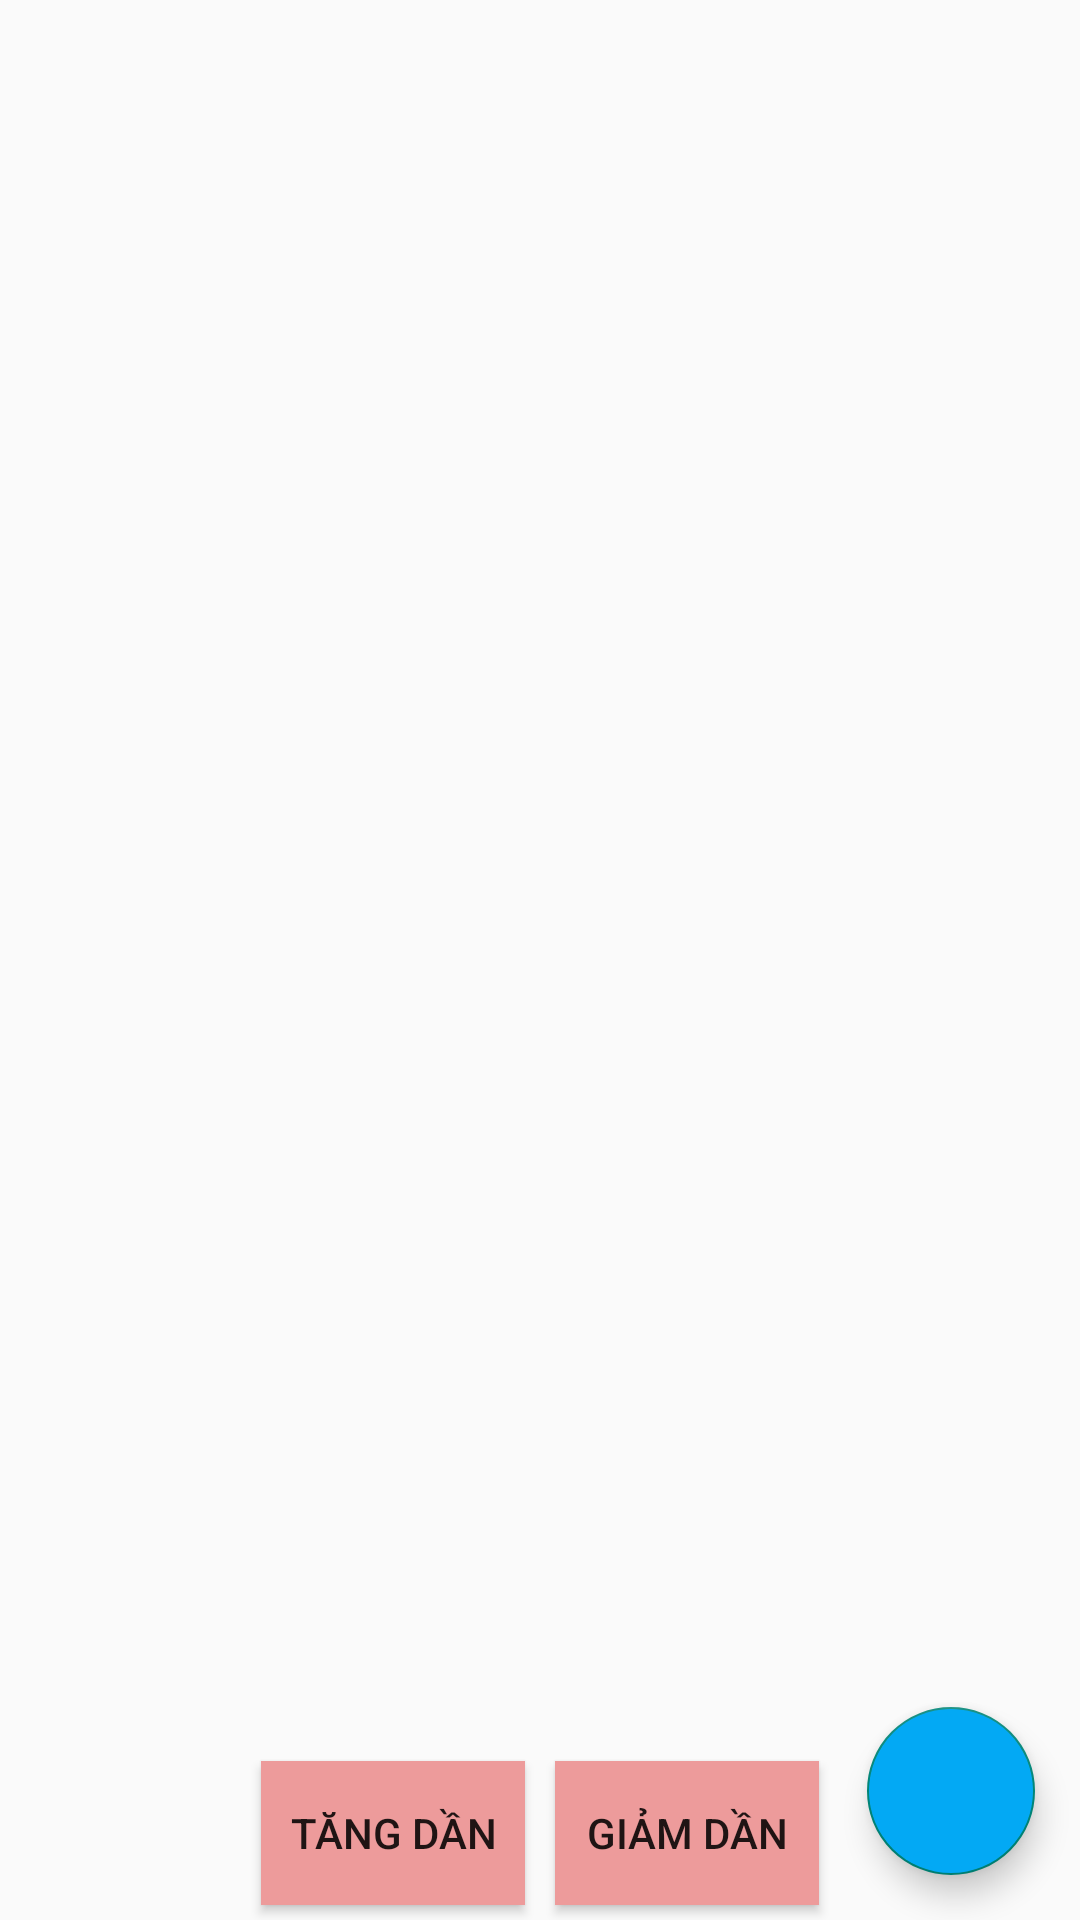

Layout XML and referenced resources for this Android screen:
<!-- AndroidManifest.xml: application theme Theme.Duanmau -->
<!-- res/layout/fragment_quan__ly__sach.xml -->
<?xml version="1.0" encoding="utf-8"?>
<FrameLayout xmlns:android="http://schemas.android.com/apk/res/android"
    xmlns:tools="http://schemas.android.com/tools"
    android:layout_width="match_parent"
    android:layout_height="match_parent"
    tools:context="fpoly.ngocdvph31920.duanmau.Quan_Ly_Phieu_Muon_Fragment">

    <LinearLayout
        android:layout_width="match_parent"
        android:layout_height="match_parent"
        android:orientation="vertical">

        <androidx.recyclerview.widget.RecyclerView
            android:id="@+id/rycSach"
            android:layout_width="match_parent"
            android:layout_height="0dp"
            android:layout_weight="1"
            tools:listitem="@layout/item_sach" />

        <LinearLayout
            android:layout_width="match_parent"
            android:layout_height="wrap_content"
            android:gravity="center"
            android:orientation="horizontal">

            <Button
                android:id="@+id/btn_tangdan"
                android:layout_width="wrap_content"
                android:layout_height="wrap_content"
                android:background="#ED9B9B"
                android:layout_margin="5dp"
                android:text="Tăng dần" />

            <Button
                android:id="@+id/btn_giamdan"
                android:layout_width="wrap_content"
                android:layout_height="wrap_content"
                android:background="#ED9B9B"
                android:layout_margin="5dp"
                android:text="Giảm dần" />

        </LinearLayout>

    </LinearLayout>

    <com.google.android.material.floatingactionbutton.FloatingActionButton
        android:id="@+id/fltAddSach"
        android:layout_width="wrap_content"
        android:layout_height="wrap_content"
        android:layout_gravity="end|bottom"
        android:layout_marginRight="15dp"
        android:layout_marginBottom="15dp"
        android:background="@drawable/khung"
        android:backgroundTint="#03A9F4"
        android:src="@drawable/baseline_add_24" />

</FrameLayout>
<!-- res/layout/item_sach.xml (included above) -->
<?xml version="1.0" encoding="utf-8"?>
<LinearLayout xmlns:android="http://schemas.android.com/apk/res/android"
    android:layout_width="match_parent"
    android:layout_height="wrap_content"
    android:layout_margin="10dp"
    android:orientation="horizontal">

    <LinearLayout
        android:layout_width="300dp"
        android:layout_height="wrap_content"
        android:orientation="vertical">

        <LinearLayout
            android:layout_width="wrap_content"
            android:layout_height="wrap_content"
            android:orientation="horizontal">

            <TextView
                android:layout_width="wrap_content"
                android:layout_height="wrap_content"
                android:text="Mã sách: " />

            <TextView
                android:id="@+id/tvMaSach_itemSach"
                android:layout_width="wrap_content"
                android:layout_height="wrap_content"
                android:layout_marginLeft="5dp" />
        </LinearLayout>

        <LinearLayout
            android:layout_width="wrap_content"
            android:layout_height="wrap_content"
            android:orientation="horizontal">

            <TextView
                android:layout_width="wrap_content"
                android:layout_height="wrap_content"
                android:text="Tên sách: " />

            <TextView
                android:id="@+id/tvTenSach_itemSach"
                android:layout_width="wrap_content"
                android:layout_height="wrap_content"
                android:layout_marginLeft="5dp" />
        </LinearLayout>

        <LinearLayout
            android:layout_width="wrap_content"
            android:layout_height="wrap_content"
            android:orientation="horizontal">

            <TextView
                android:layout_width="wrap_content"
                android:layout_height="wrap_content"
                android:text="Giá thuê: " />

            <TextView
                android:id="@+id/tvGiaThue_itemSach"
                android:layout_width="wrap_content"
                android:layout_height="wrap_content"
                android:layout_marginLeft="5dp" />
        </LinearLayout>

        <LinearLayout
            android:layout_width="wrap_content"
            android:layout_height="wrap_content"
            android:orientation="horizontal">

            <TextView
                android:layout_width="wrap_content"
                android:layout_height="wrap_content"
                android:text="Loại sách: " />

            <TextView
                android:id="@+id/tvMaLoai_itemSach"
                android:layout_width="wrap_content"
                android:layout_height="wrap_content"
                android:layout_marginLeft="5dp" />
        </LinearLayout>
        <LinearLayout
            android:layout_width="wrap_content"
            android:layout_height="wrap_content"
            android:orientation="horizontal">

            <TextView
                android:layout_width="wrap_content"
                android:layout_height="wrap_content"
                android:text="Tên loại: " />

            <TextView
                android:id="@+id/tvTenLoai_itemSach"
                android:layout_width="wrap_content"
                android:layout_height="wrap_content"
                android:layout_marginLeft="5dp" />
        </LinearLayout>
    </LinearLayout>
    <Button
        android:id="@+id/btnUpdate_sach"
        android:layout_width="28dp"
        android:layout_height="30dp"
        android:layout_marginLeft="20dp"
        android:layout_marginTop="30dp"
        android:background="#00BCD4"
        android:drawableStart="@drawable/baseline_build_circle_24" />
    <Button
        android:id="@+id/btnDelete_Sach"
        android:layout_width="28dp"
        android:layout_height="30dp"
        android:layout_marginLeft="20dp"
        android:layout_marginTop="30dp"
        android:background="#00BCD4"
        android:drawableStart="@drawable/baseline_delete_24" />
</LinearLayout>
<!-- resources referenced by this layout -->
<resources>
  <!-- drawable baseline_delete_24 (drawable) -->
  <vector android:height="24dp" android:tint="#535151"
      android:viewportHeight="24" android:viewportWidth="24"
      android:width="24dp" xmlns:android="http://schemas.android.com/apk/res/android">
      <path android:fillColor="@android:color/white" android:pathData="M6,19c0,1.1 0.9,2 2,2h8c1.1,0 2,-0.9 2,-2V7H6v12zM19,4h-3.5l-1,-1h-5l-1,1H5v2h14V4z"/>
  </vector>
  <style name="Theme.Duanmau" parent="Base.Theme.Duanmau" />
  <style name="Base.Theme.Duanmau" parent="Theme.AppCompat.DayNight.NoActionBar">
          
          
      </style>
</resources>
